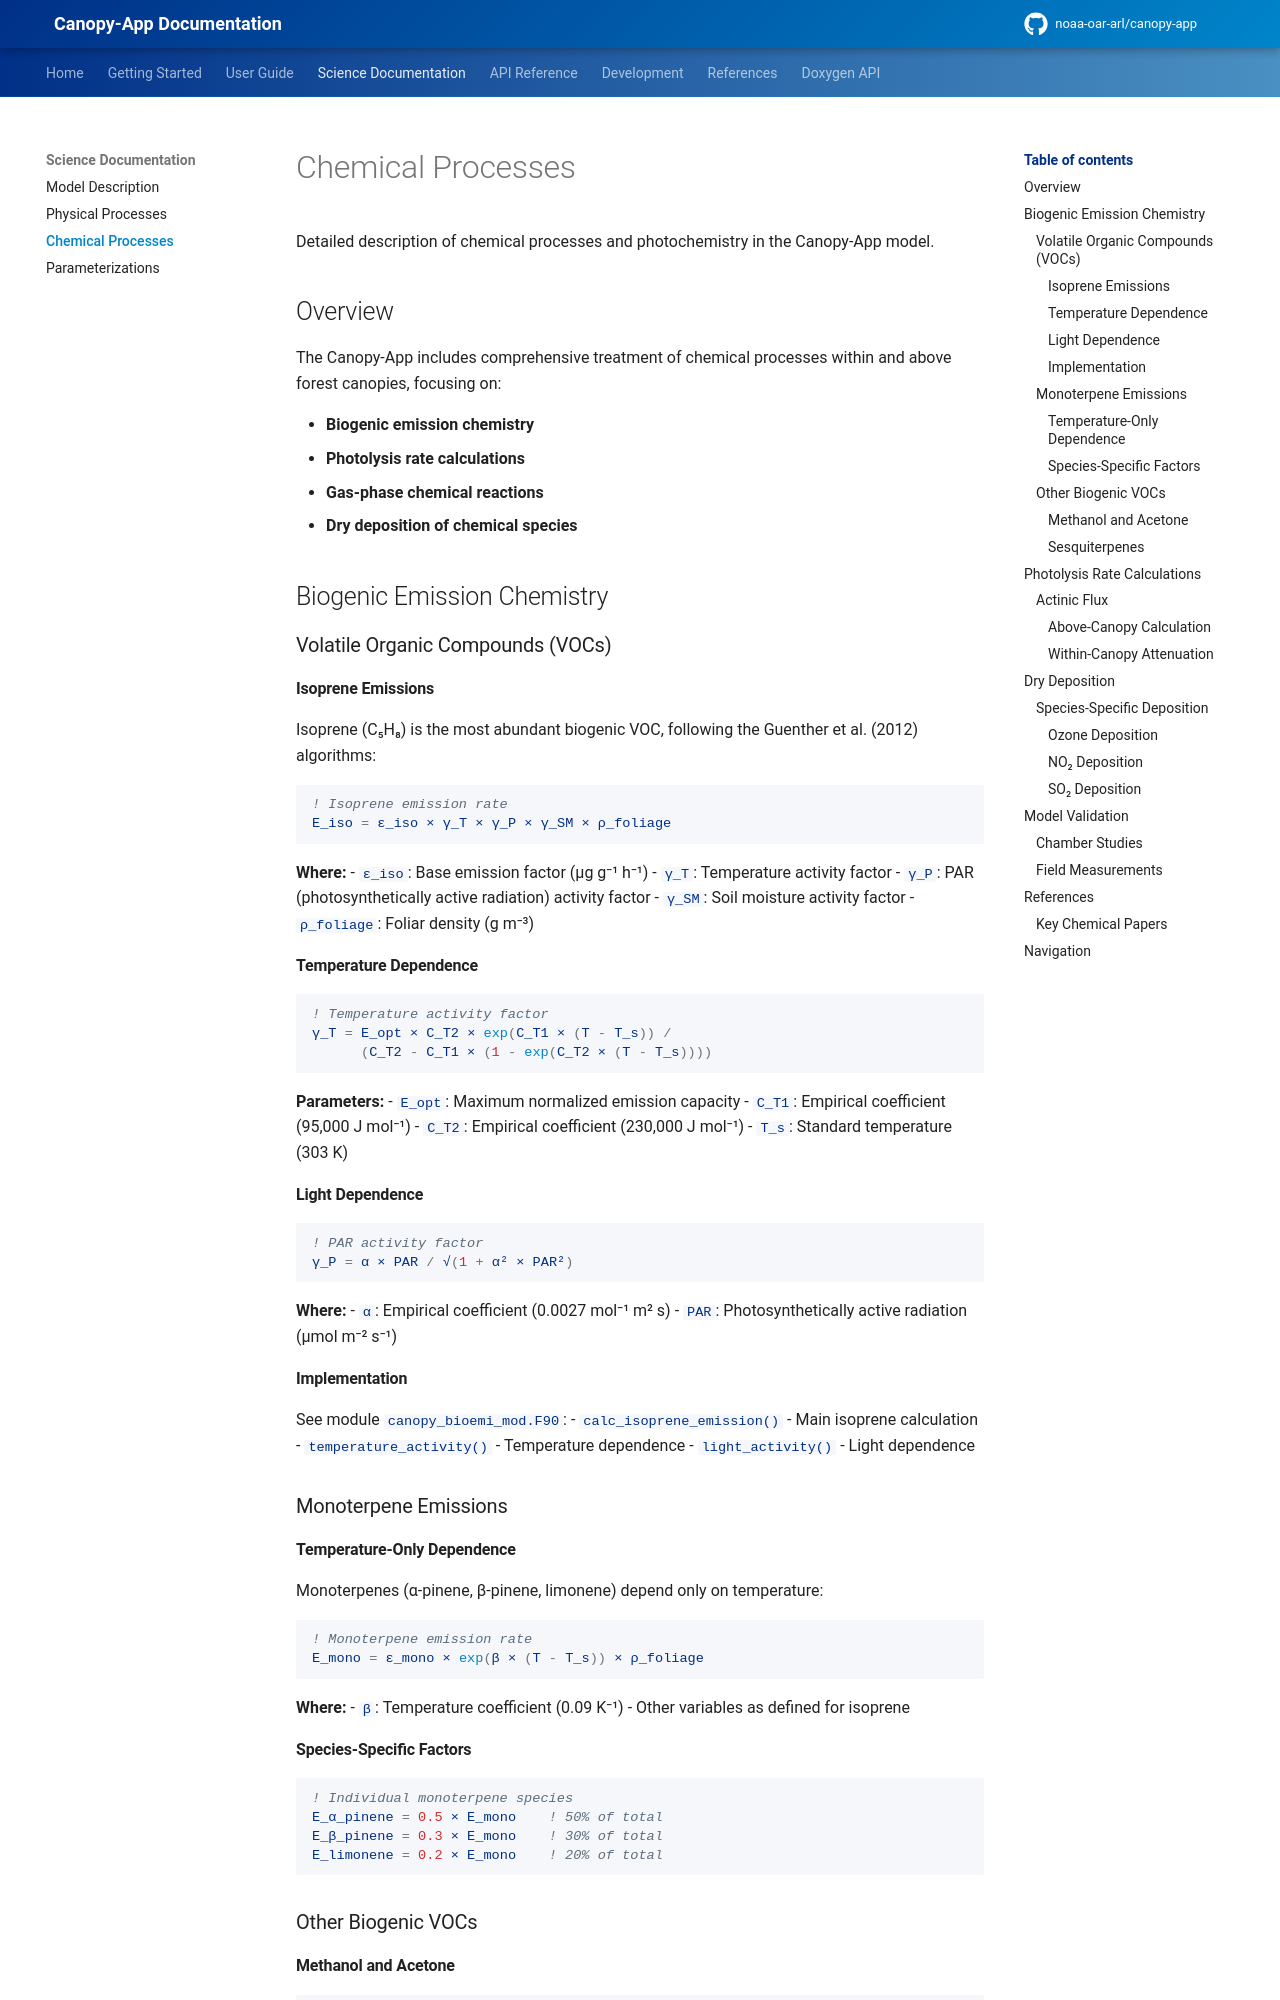

repository: noaa-oar-arl/canopy-app · page: latest/science/chemical-processes/index.html · generator: mkdocs

# Chemical Processes

Detailed description of chemical processes and photochemistry in the Canopy-App model.

## Overview

The Canopy-App includes comprehensive treatment of chemical processes within and above forest canopies, focusing on:

- **Biogenic emission chemistry**
- **Photolysis rate calculations**
- **Gas-phase chemical reactions**
- **Dry deposition of chemical species**

## Biogenic Emission Chemistry

### Volatile Organic Compounds (VOCs)

#### Isoprene Emissions

Isoprene (C₅H₈) is the most abundant biogenic VOC, following the Guenther et al. (2012) algorithms:

```fortran
! Isoprene emission rate
E_iso = ε_iso × γ_T × γ_P × γ_SM × ρ_foliage
```

**Where:**
- `ε_iso`: Base emission factor (μg g⁻¹ h⁻¹)
- `γ_T`: Temperature activity factor
- `γ_P`: PAR (photosynthetically active radiation) activity factor
- `γ_SM`: Soil moisture activity factor
- `ρ_foliage`: Foliar density (g m⁻³)

#### Temperature Dependence

```fortran
! Temperature activity factor
γ_T = E_opt × C_T2 × exp(C_T1 × (T - T_s)) /
      (C_T2 - C_T1 × (1 - exp(C_T2 × (T - T_s))))
```

**Parameters:**
- `E_opt`: Maximum normalized emission capacity
- `C_T1`: Empirical coefficient (95,000 J mol⁻¹)
- `C_T2`: Empirical coefficient (230,000 J mol⁻¹)
- `T_s`: Standard temperature (303 K)

#### Light Dependence

```fortran
! PAR activity factor
γ_P = α × PAR / √(1 + α² × PAR²)
```

**Where:**
- `α`: Empirical coefficient (0.0027 mol⁻¹ m² s)
- `PAR`: Photosynthetically active radiation (μmol m⁻² s⁻¹)

#### Implementation

See module `canopy_bioemi_mod.F90`:
- `calc_isoprene_emission()` - Main isoprene calculation
- `temperature_activity()` - Temperature dependence
- `light_activity()` - Light dependence

### Monoterpene Emissions

#### Temperature-Only Dependence

Monoterpenes (α-pinene, β-pinene, limonene) depend only on temperature:

```fortran
! Monoterpene emission rate
E_mono = ε_mono × exp(β × (T - T_s)) × ρ_foliage
```

**Where:**
- `β`: Temperature coefficient (0.09 K⁻¹)
- Other variables as defined for isoprene

#### Species-Specific Factors

```fortran
! Individual monoterpene species
E_α_pinene = 0.5 × E_mono    ! 50% of total
E_β_pinene = 0.3 × E_mono    ! 30% of total
E_limonene = 0.2 × E_mono    ! 20% of total
```

### Other Biogenic VOCs

#### Methanol and Acetone

```fortran
! Light-independent emissions
E_methanol = ε_methanol × γ_T × ρ_foliage
E_acetone = ε_acetone × γ_T × ρ_foliage
```
